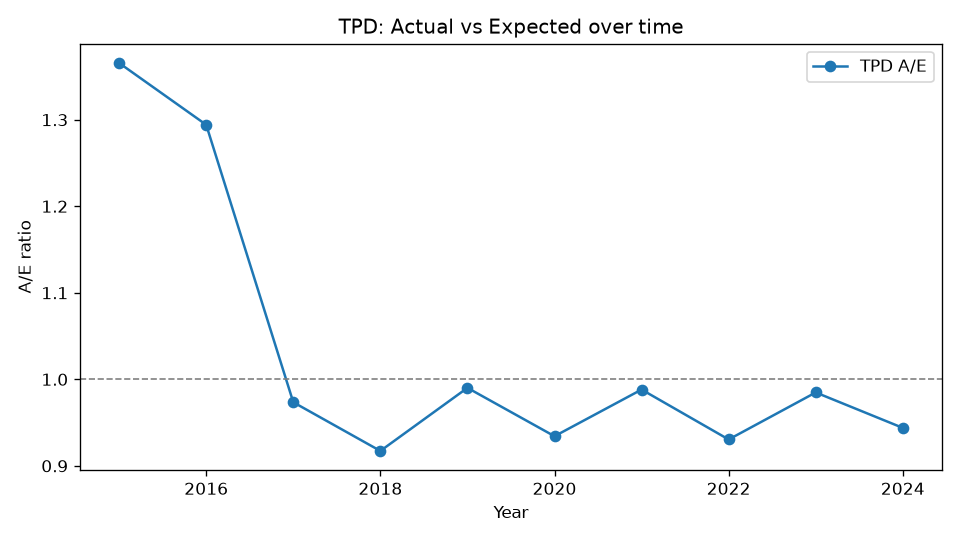

Data behind this chart, as committed beside it:
Year, Actual, Expected, AE
2015, 665, 487, 1.366
2016, 727, 561.8, 1.294
2017, 608, 624.6, 0.9735
2018, 633, 690.1, 0.9172
2019, 750, 757.5, 0.9901
2020, 772, 826.3, 0.9342
2021, 886, 896.6, 0.9881
2022, 906, 973.7, 0.9305
2023, 1036, 1052, 0.9848
2024, 1067, 1130, 0.9439
